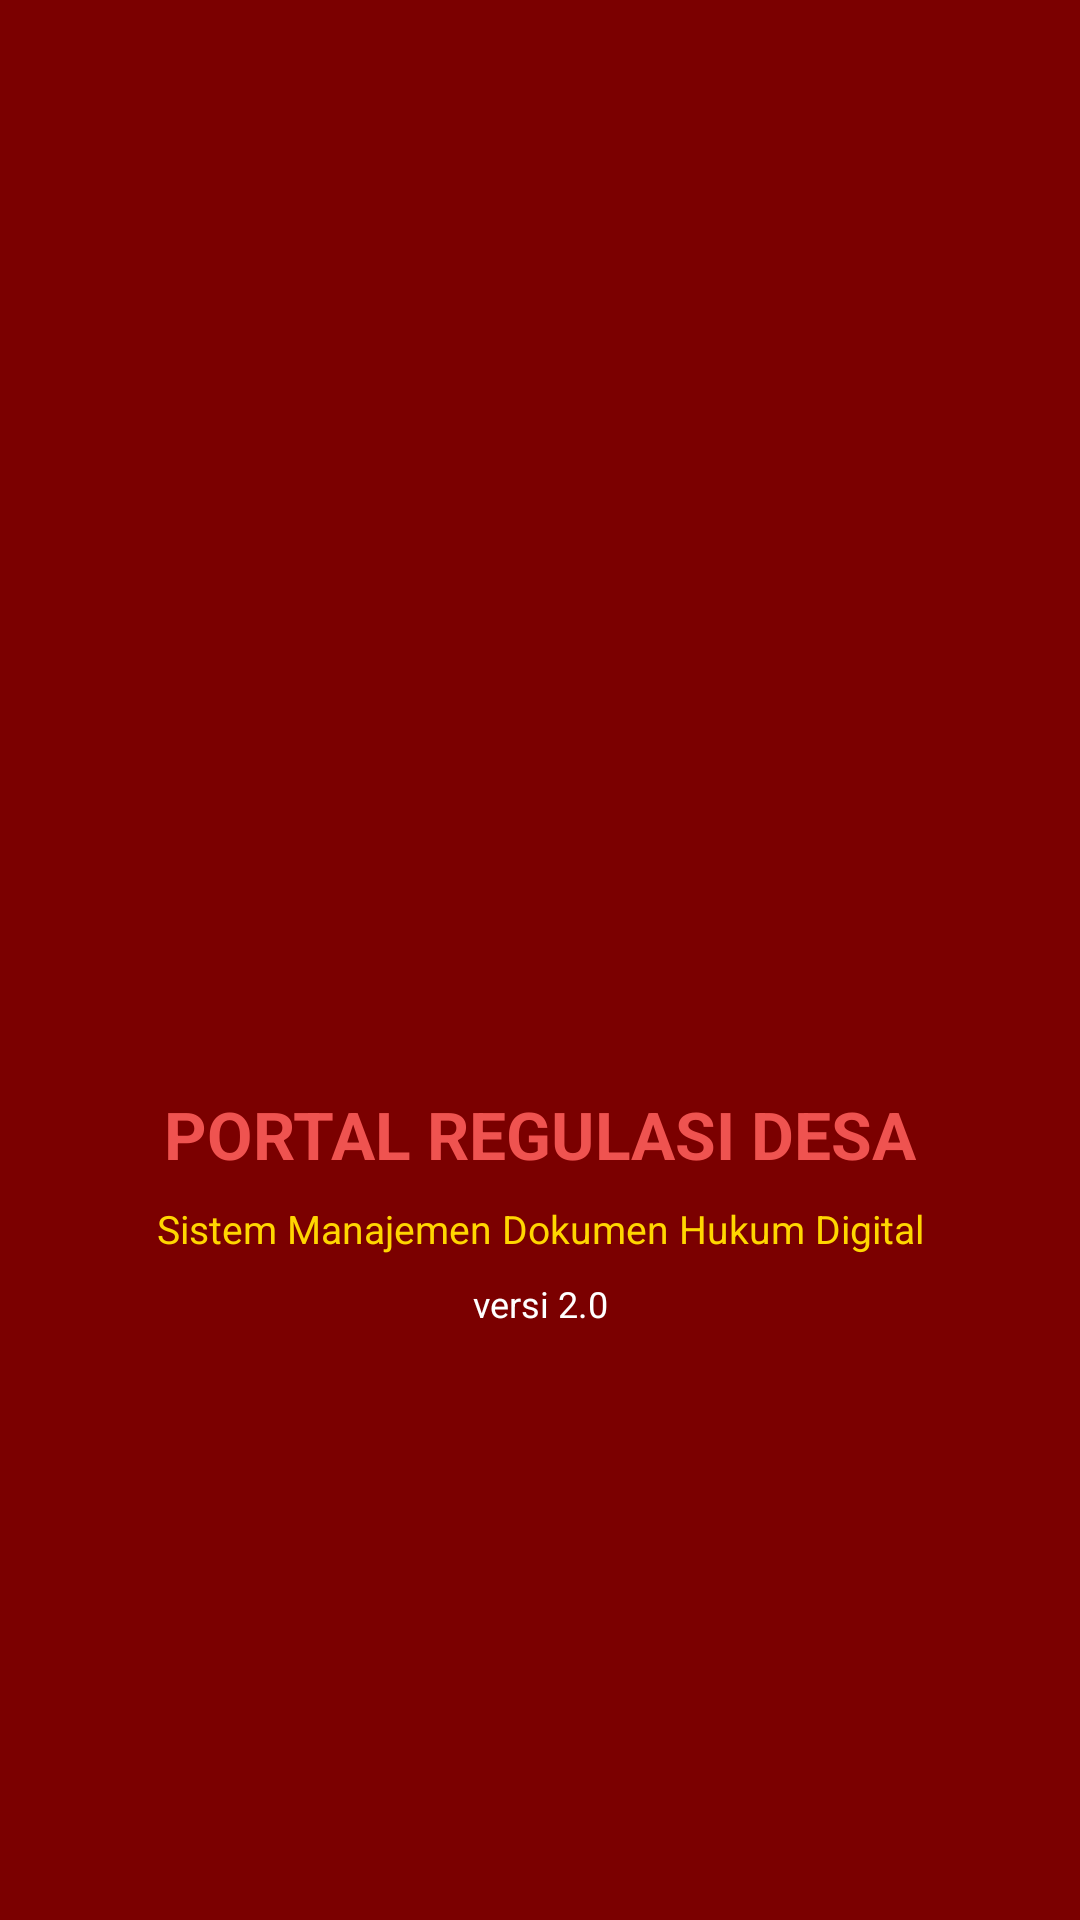

Here is an Android app screen rendered from its layout file. Give the layout XML and the strings, colors and styles it references.
<!-- AndroidManifest.xml: application theme Theme.NonaaApps -->
<!-- res/layout/activity_splash_screen.xml -->
<?xml version="1.0" encoding="utf-8"?>
<androidx.constraintlayout.widget.ConstraintLayout
    xmlns:android="http://schemas.android.com/apk/res/android"
    xmlns:app="http://schemas.android.com/apk/res-auto"
    android:layout_width="match_parent"
    android:layout_height="match_parent"
    android:background="#7B0000">

    <ImageView
        android:id="@+id/imgLogo"
        android:layout_width="150dp"
        android:layout_height="150dp"
        android:src="@drawable/ic_launcher_foreground"
        app:layout_constraintBottom_toTopOf="@+id/tvTitle"
        app:layout_constraintEnd_toEndOf="parent"
        app:layout_constraintStart_toStartOf="parent"
        app:layout_constraintTop_toTopOf="parent"
        app:layout_constraintVertical_chainStyle="packed"/>

    <TextView
        android:id="@+id/tvTitle"
        android:layout_width="wrap_content"
        android:layout_height="wrap_content"
        android:layout_marginTop="16dp"
        android:text="PORTAL REGULASI DESA"
        android:textColor="#EF5350"
        android:textSize="22sp"
        android:textStyle="bold"
        app:layout_constraintBottom_toTopOf="@+id/tvSubtitle"
        app:layout_constraintEnd_toEndOf="parent"
        app:layout_constraintStart_toStartOf="parent"
        app:layout_constraintTop_toBottomOf="@+id/imgLogo"/>

    <TextView
        android:id="@+id/tvSubtitle"
        android:layout_width="wrap_content"
        android:layout_height="wrap_content"
        android:layout_marginTop="8dp"
        android:text="Sistem Manajemen Dokumen Hukum Digital"
        android:textColor="#FFD600"
        android:textSize="13sp"
        app:layout_constraintBottom_toTopOf="@+id/tvVersion"
        app:layout_constraintEnd_toEndOf="parent"
        app:layout_constraintStart_toStartOf="parent"
        app:layout_constraintTop_toBottomOf="@+id/tvTitle"/>

    <TextView
        android:id="@+id/tvVersion"
        android:layout_width="wrap_content"
        android:layout_height="wrap_content"
        android:layout_marginTop="8dp"
        android:text="versi 2.0"
        android:textColor="#FFFFFF"
        android:textSize="12sp"
        app:layout_constraintBottom_toBottomOf="parent"
        app:layout_constraintEnd_toEndOf="parent"
        app:layout_constraintStart_toStartOf="parent"
        app:layout_constraintTop_toBottomOf="@+id/tvSubtitle"/>

</androidx.constraintlayout.widget.ConstraintLayout>
<!-- resources referenced by this layout -->
<resources>
  <style name="Theme.NonaaApps" parent="Base.Theme.NonaaApps" />
  <style name="Base.Theme.NonaaApps" parent="Theme.Material3.DayNight.NoActionBar">
          
          
      </style>
</resources>
